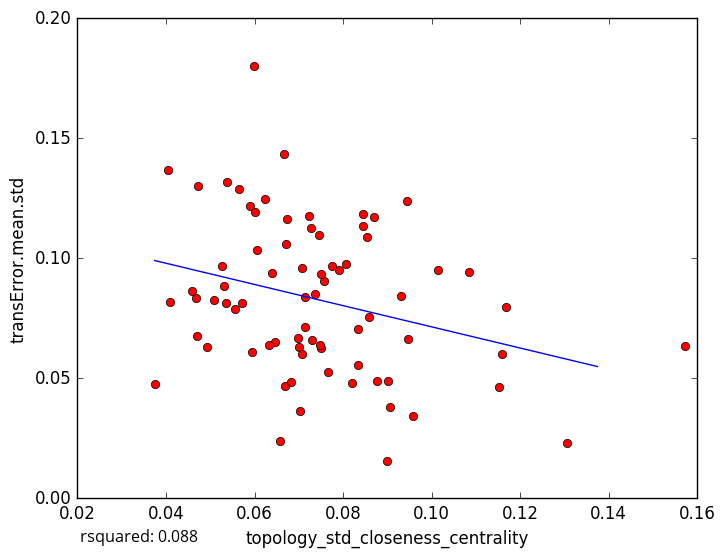

The data file committed next to this chart (first rows):
topology_std_closeness_centrality, transError.mean.std
0.05654, 0.1288
0.07492, 0.06261
0.07017, 0.03632
0.06577, 0.02402
0.1307, 0.02318
0.06241, 0.1247
0.08457, 0.1184
0.06702, 0.106
0.06691, 0.04688
0.07655, 0.05256
0.06465, 0.06527
0.09052, 0.03804
0.09005, 0.0487
0.1152, 0.04655
0.08995, 0.0157
0.1169, 0.07955
0.05946, 0.06099
0.1571, 0.06345
0.05888, 0.1217
0.08538, 0.1088
0.06731, 0.1165
0.09451, 0.124
0.0869, 0.117
0.06396, 0.09385
0.1014, 0.09491
0.0845, 0.1134
0.1085, 0.09406
0.06655, 0.1432
0.03743, 0.0477
0.05364, 0.08151
0.0682, 0.04829
0.07456, 0.1099
0.04088, 0.08158
0.06333, 0.06398
0.05268, 0.0966
0.04721, 0.1302
0.09574, 0.03444
0.0509, 0.08253
0.05558, 0.07872
0.08344, 0.07036
0.04036, 0.1369
0.05377, 0.1317
0.07473, 0.06385
0.04683, 0.08322
0.07264, 0.1127
0.05302, 0.08828
0.07012, 0.06307
0.07573, 0.0905
0.09308, 0.08445
0.05707, 0.08126
0.08193, 0.04783
0.09471, 0.06655
0.04928, 0.06304
0.04593, 0.08621
0.07906, 0.09517
0.07512, 0.09363
0.07149, 0.08385
0.04701, 0.06753
0.07145, 0.07116
0.08585, 0.07549
... 18 more rows
